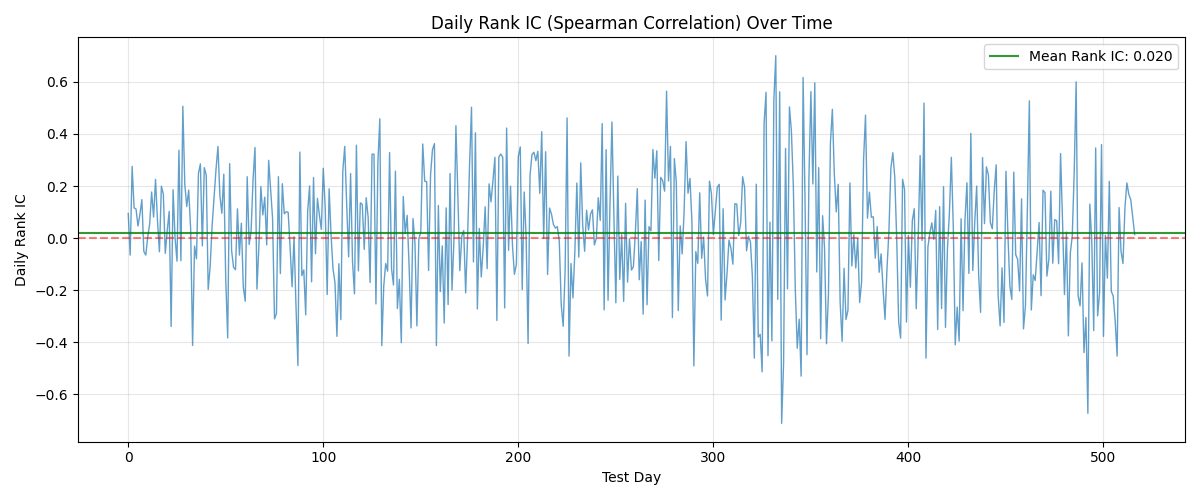

Source data for this figure (header and first rows):
day, rank_ic
0, 0.09463
1, -0.06532
2, 0.2753
3, 0.116
4, 0.1117
5, 0.0464
6, 0.09158
7, 0.1477
8, -0.05128
9, -0.06532
10, 0.004274
11, 0.05495
12, 0.177
13, 0.08059
14, 0.2253
15, 0.06777
16, -0.0525
17, 0.199
18, 0.1691
19, -0.05861
20, 0.0293
21, 0.1026
22, -0.3394
23, 0.1856
24, 0.001832
25, -0.08852
26, 0.3376
27, -0.08669
28, 0.5061
29, 0.207
30, 0.1215
31, 0.1844
32, 0.03541
33, -0.4121
34, -0.03053
35, -0.07937
36, 0.2485
37, 0.2851
38, -0.02991
39, 0.2705
40, 0.2411
41, -0.1972
42, -0.1099
43, 0.0464
44, 0.1526
45, 0.2631
46, 0.3516
47, 0.1636
48, 0.09524
49, 0.2454
50, -0.1606
51, -0.3834
52, 0.2857
53, -0.04762
54, -0.1123
55, -0.1215
56, 0.1123
57, -0.06532
58, 0.05739
59, -0.1886
... 457 more rows
